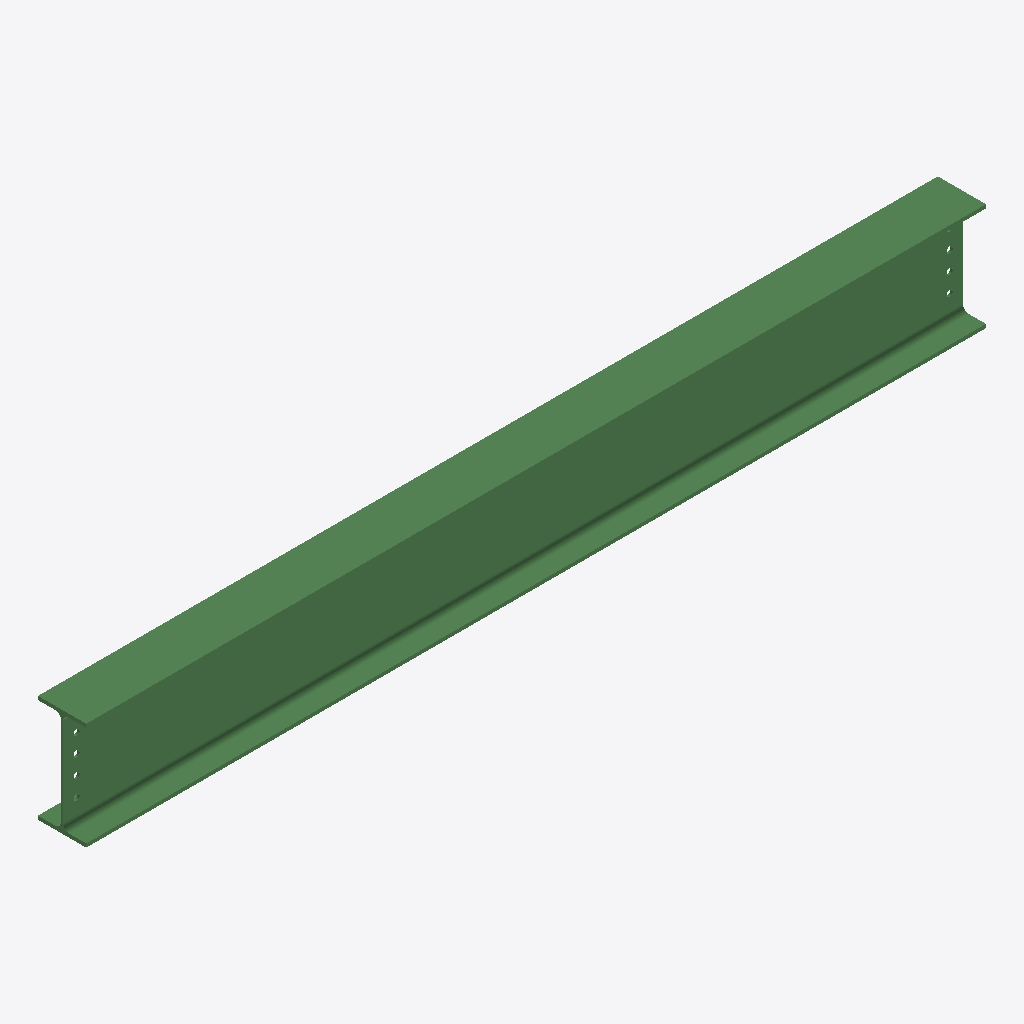
Isometric view of an IFC building model (IFC-SPF (STEP), schema IFC2X3, length unit millimetre), seen from the south-west, elements coloured by IFC class: 1 beam (green).
Extent 3.4 m × 0.2 m × 0.4 m (x, y, z). Storeys (1): Undefined at 0.00 m. Elements (1): 1 IfcBeam.

HEADER;
FILE_DESCRIPTION(('ViewDefinition[AISC_Steel_Detailing]','Option [BaseQuantities:Off]','Option [GridExport:On]','Option [Assemblies:Off]','Option [Bolts:On]','Option [Rebars:On]','Option [PourObjects:Off]','Option [Welds:On]','Option [SurfaceTreatments:On]','Option [LocationBy:0]','Option [ViewColors:Off]','Option [SectionedSpine:Off]','[2 more]'),'2;1');
FILE_NAME('b_403_Qty_1.ifc','2026-05-16T11:53:14',('GIOVANNIPC\\gcorrea'),('Structural Designer'),'IFC Database version: Work','Tekla Structures 2020 Service Pack 5, IFC Export','');
FILE_SCHEMA(('IFC2X3'));
ENDSEC;
DATA;
#37=IFCPROJECT('2G7ZFDNE16yBDU14FA92Me',#5,'Proyecto',$,$,$,$,(#11),#36);
#39=IFCSITE('2xvEzEinjBTea80yOTcujY',#5,'Obra',$,$,#38,$,$,.ELEMENT.,$,$,$,$,$);
#41=IFCBUILDING('2qwNcBPOLBggF1UShBDdkE',#5,'Undefined',$,$,#40,$,$,.ELEMENT.,$,$,$);
#43=IFCBUILDINGSTOREY('29hdEUCErFze9E_VIAceOd',#5,'Undefined',$,$,#42,$,$,.ELEMENT.,0.0);
#69=IFCBEAM('2ROwZM7IbCyO_MMVmuYJuo',#44,'BEAM','IPE400','IPE400',#47,#68,'ID9b63a8d6-1d29-4cf1-8f96-59fc38893e32');
ENDSEC;
